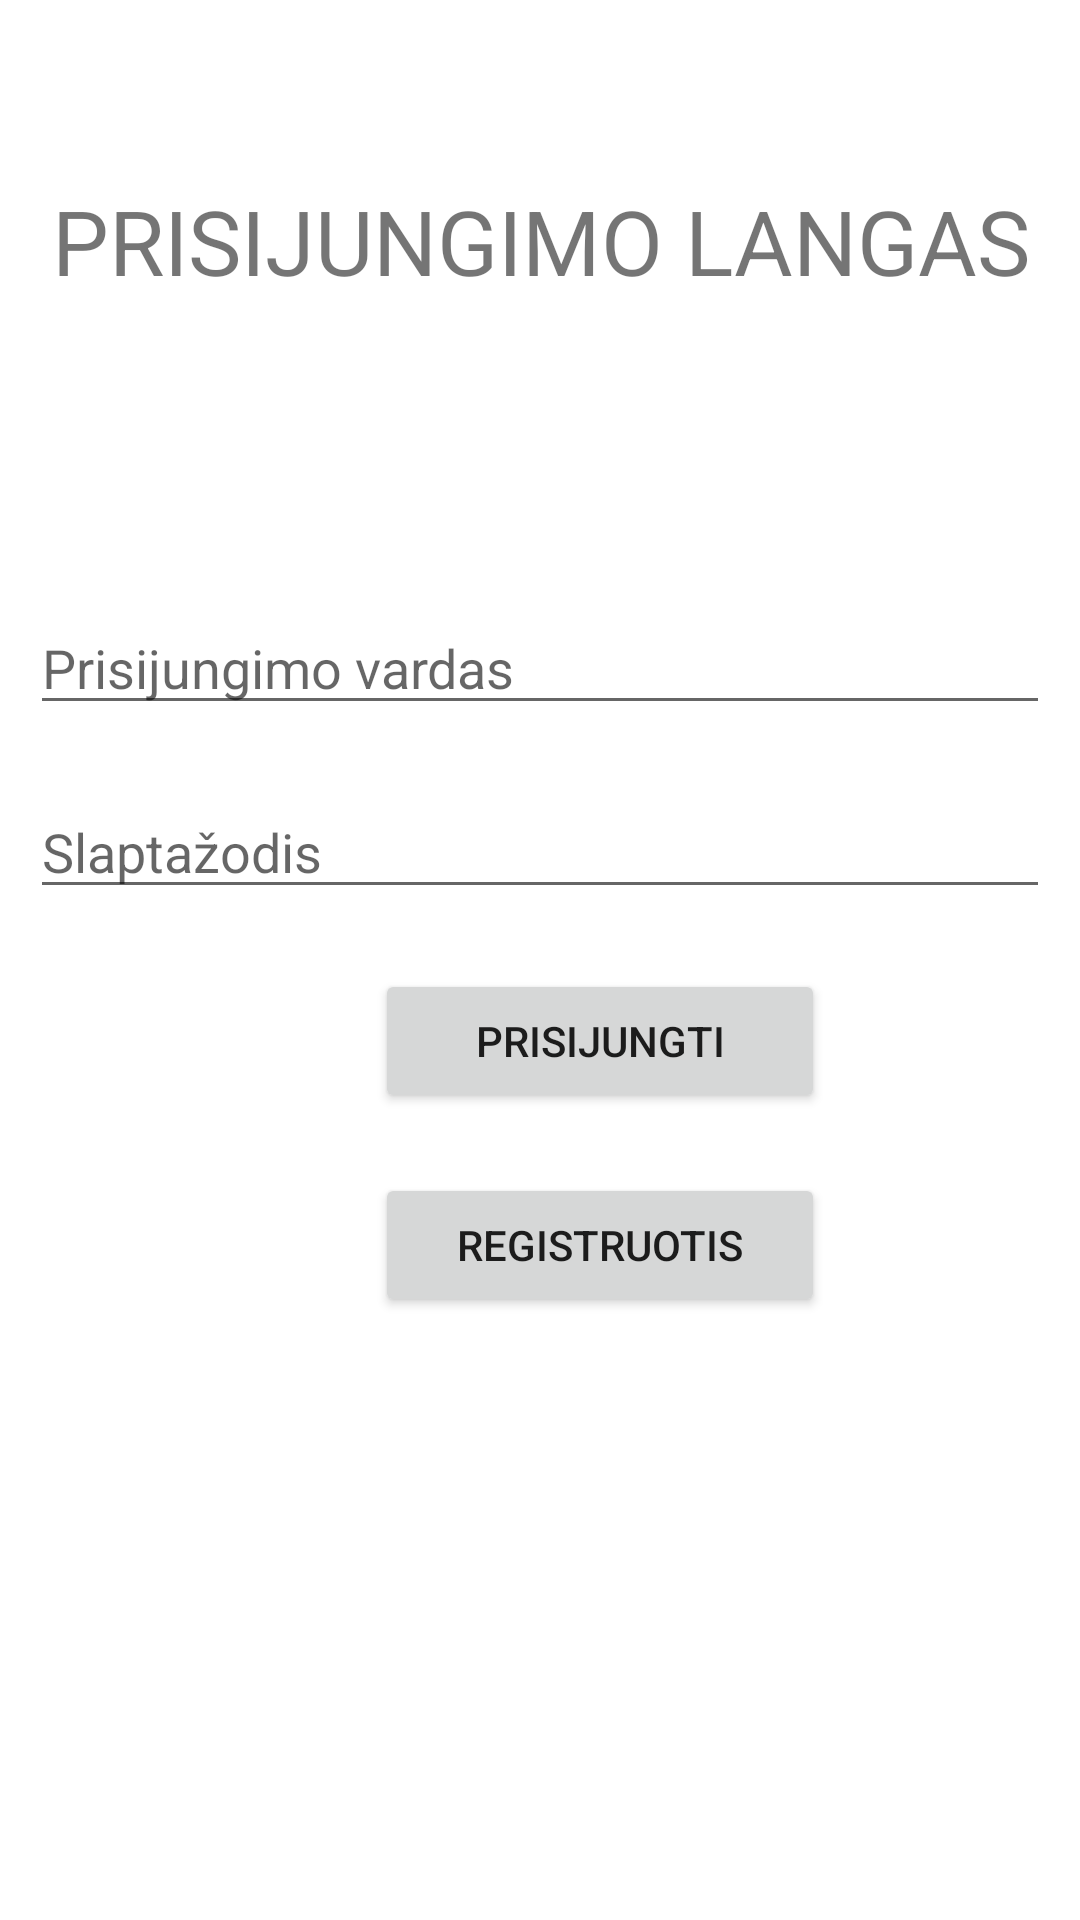

Here is an Android app screen rendered from its layout file. Give the layout XML and the strings, colors and styles it references.
<!-- AndroidManifest.xml: application theme Theme.Laboratorinis -->
<!-- res/layout/activity_main.xml -->
<?xml version="1.0" encoding="utf-8"?>
<LinearLayout xmlns:android="http://schemas.android.com/apk/res/android"
    xmlns:app="http://schemas.android.com/apk/res-auto"
    xmlns:tools="http://schemas.android.com/tools"
    android:layout_width="match_parent"
    android:layout_height="match_parent"
    android:orientation="vertical"
    android:padding="10sp"
    tools:context=".MainActivity">

    <Space
        android:layout_width="match_parent"
        android:layout_height="50sp" />

    <TextView
        android:layout_width="match_parent"
        android:layout_height="wrap_content"
        android:fontFamily="sans-serif"
        android:gravity="center_horizontal"
        android:text="@string/app_title"
        android:textAllCaps="true"
        android:textSize="30sp"
        app:layout_constraintBottom_toBottomOf="parent"
        app:layout_constraintLeft_toLeftOf="parent"
        app:layout_constraintRight_toRightOf="parent"
        app:layout_constraintTop_toTopOf="parent" />

    <Space
        android:layout_width="match_parent"
        android:layout_height="100sp" />

    <EditText

        android:layout_width="match_parent"
        android:layout_height="wrap_content"
        android:hint="@string/login_username"
        />

    <Space
        android:layout_width="match_parent"
        android:layout_height="20sp" />


    <EditText

        android:layout_width="match_parent"
        android:layout_height="wrap_content"
        android:hint="@string/login_password"
        android:inputType="textPassword"
         />

    <Space
        android:layout_width="match_parent"
        android:layout_height="20sp" />

    <Button

        android:layout_width="150dp"
        android:layout_height="wrap_content"
        android:text="@string/button_login"
        android:layout_marginLeft="115sp"
        android:layout_marginStart="115sp" />

    <Space
        android:layout_width="match_parent"
        android:layout_height="20sp" />

    <Button
        android:id="@+id/register_btn"
        android:layout_width="150sp"
        android:layout_height="wrap_content"
        android:text="@string/button_register"
        android:layout_marginLeft="115sp"
        android:layout_marginStart="115sp" />


</LinearLayout>
<!-- resources referenced by this layout -->
<resources>
  <string name="app_title">Prisijungimo langas</string>
  <string name="button_login">Prisijungti</string>
  <string name="button_register">Registruotis</string>
  <string name="login_password">Slaptažodis</string>
  <string name="login_username">Prisijungimo vardas</string>
  <style name="Theme.Laboratorinis" parent="Theme.MaterialComponents.DayNight.DarkActionBar">
          
          <item name="colorPrimary">@color/purple_500</item>
          <item name="colorPrimaryVariant">@color/purple_700</item>
          <item name="colorOnPrimary">@color/white</item>
          
          <item name="colorSecondary">@color/teal_200</item>
          <item name="colorSecondaryVariant">@color/teal_700</item>
          <item name="colorOnSecondary">@color/black</item>
          
          <item name="android:statusBarColor" tools:targetApi="l">?attr/colorPrimaryVariant</item>
          
      </style>
  <color name="purple_500">#FF6200EE</color>
  <color name="purple_700">#FF3700B3</color>
  <color name="white">#FFFFFFFF</color>
  <color name="teal_200">#FF03DAC5</color>
  <color name="teal_700">#FF018786</color>
  <color name="black">#FF000000</color>
</resources>
